Image classification data set "Mid224" (khuonglaptri3/TickNets on GitHub). Class labels (5): bird, cat, dog, frog, horse.

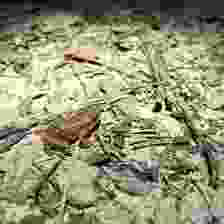
Label: frog

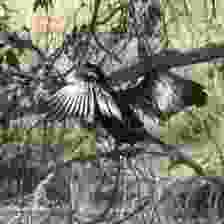
Label: bird

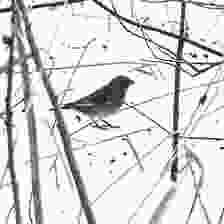
Label: bird

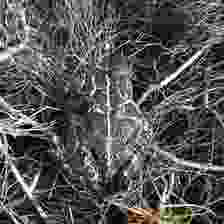
Label: frog

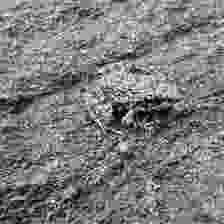
Label: frog

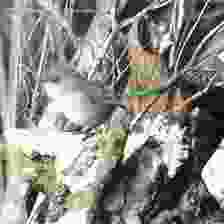
Label: bird
